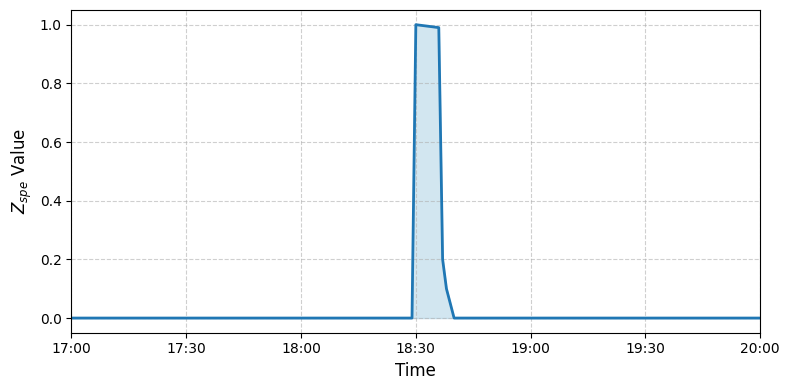

Recreate this plot in Python.
import matplotlib.pyplot as plt
import numpy as np
import os

# --- 1. 设置中文字体 (根据你的系统调整) ---
plt.rcParams['font.sans-serif'] = ['Arial Unicode MS']
plt.rcParams['axes.unicode_minus'] = False

# --- 2. 生成数据 ---
time_minutes = np.arange(0, 181, 1)
z_spe = np.zeros_like(time_minutes, dtype=float)

start_idx = 90
duration = 7
end_idx = start_idx + duration

# 设置脉冲值
z_spe[start_idx:end_idx] = np.linspace(1.0, 0.99, duration)
# 下降沿后的微小波动
if end_idx + 5 < len(z_spe):
    z_spe[end_idx:end_idx+3] = [0.2, 0.1, 0.05]

# --- 3. 绘图配置 ---
fig, ax = plt.subplots(figsize=(8, 4))

# 定义颜色变量
line_color = '#1f77b4'  # 一种好看的蓝色
fill_color = '#a6cee3'  # 较浅的蓝色，用于填充

# --- 【修改点 1】绘制线条 ---
# 将 color 改为 line_color，并稍微增加线宽
ax.plot(time_minutes, z_spe, color=line_color, linewidth=2)

# --- 【修改点 2】添加填充色 ---
# 使用 fill_between 在曲线和x轴之间添加半透明填充
ax.fill_between(time_minutes, 0, z_spe, color=fill_color, alpha=0.5)

# --- 4. 设置坐标轴 ---
ax.set_xlabel('Time', fontsize=12)
ax.set_xlim(0, 180)

ax.set_ylabel(r'$Z_{spe}$ Value', fontsize=12) # y轴标签也用蓝色点缀
ax.set_ylim(-0.05, 1.05)
ax.set_yticks([0.0, 0.2, 0.4, 0.6, 0.8, 1.0])


xticks_loc = [0, 30, 60, 90, 120, 150, 180]
xticks_labels = ['17:00', '17:30', '18:00', '18:30', '19:00', '19:30', '20:00']
ax.set_xticks(xticks_loc)
ax.set_xticklabels(xticks_labels)

# --- 【修改点 3】添加网格和图例 ---
ax.grid(True, linestyle='--', alpha=0.6) # 添加虚线网格
# ax.legend(loc='upper right', frameon=True, shadow=True) # 添加图例

# --- 5. 添加标注和标题 (保持注释状态) ---
# ax.set_title(r'(c) 突发干扰特征 ($Z_{spe}$)', fontsize=13, pad=10)
# arrow_x, arrow_y = 98, 0.7
# text_x, text_y = 115, 0.8
# ax.annotate('突发干扰激活', xy=(arrow_x, arrow_y), xytext=(text_x, text_y),
#             arrowprops=dict(facecolor=line_color, edgecolor=line_color, arrowstyle='->', connectionstyle="arc3"),
#             fontsize=10, ha='left', va='center', color=line_color)

# --- 6. 显示与保存 ---
plt.tight_layout()

# 确保保存目录存在
save_dir = 'data/v4'
if not os.path.exists(save_dir):
    os.makedirs(save_dir)
save_path = os.path.join(save_dir, '003_colored.png')

# 注意：plt.savefig 应该在 plt.show() 之前调用，否则保存的图片可能是空白的
plt.savefig(save_path, dpi=300, bbox_inches='tight')
plt.show()

print(f"图片已保存至: {save_path}")
